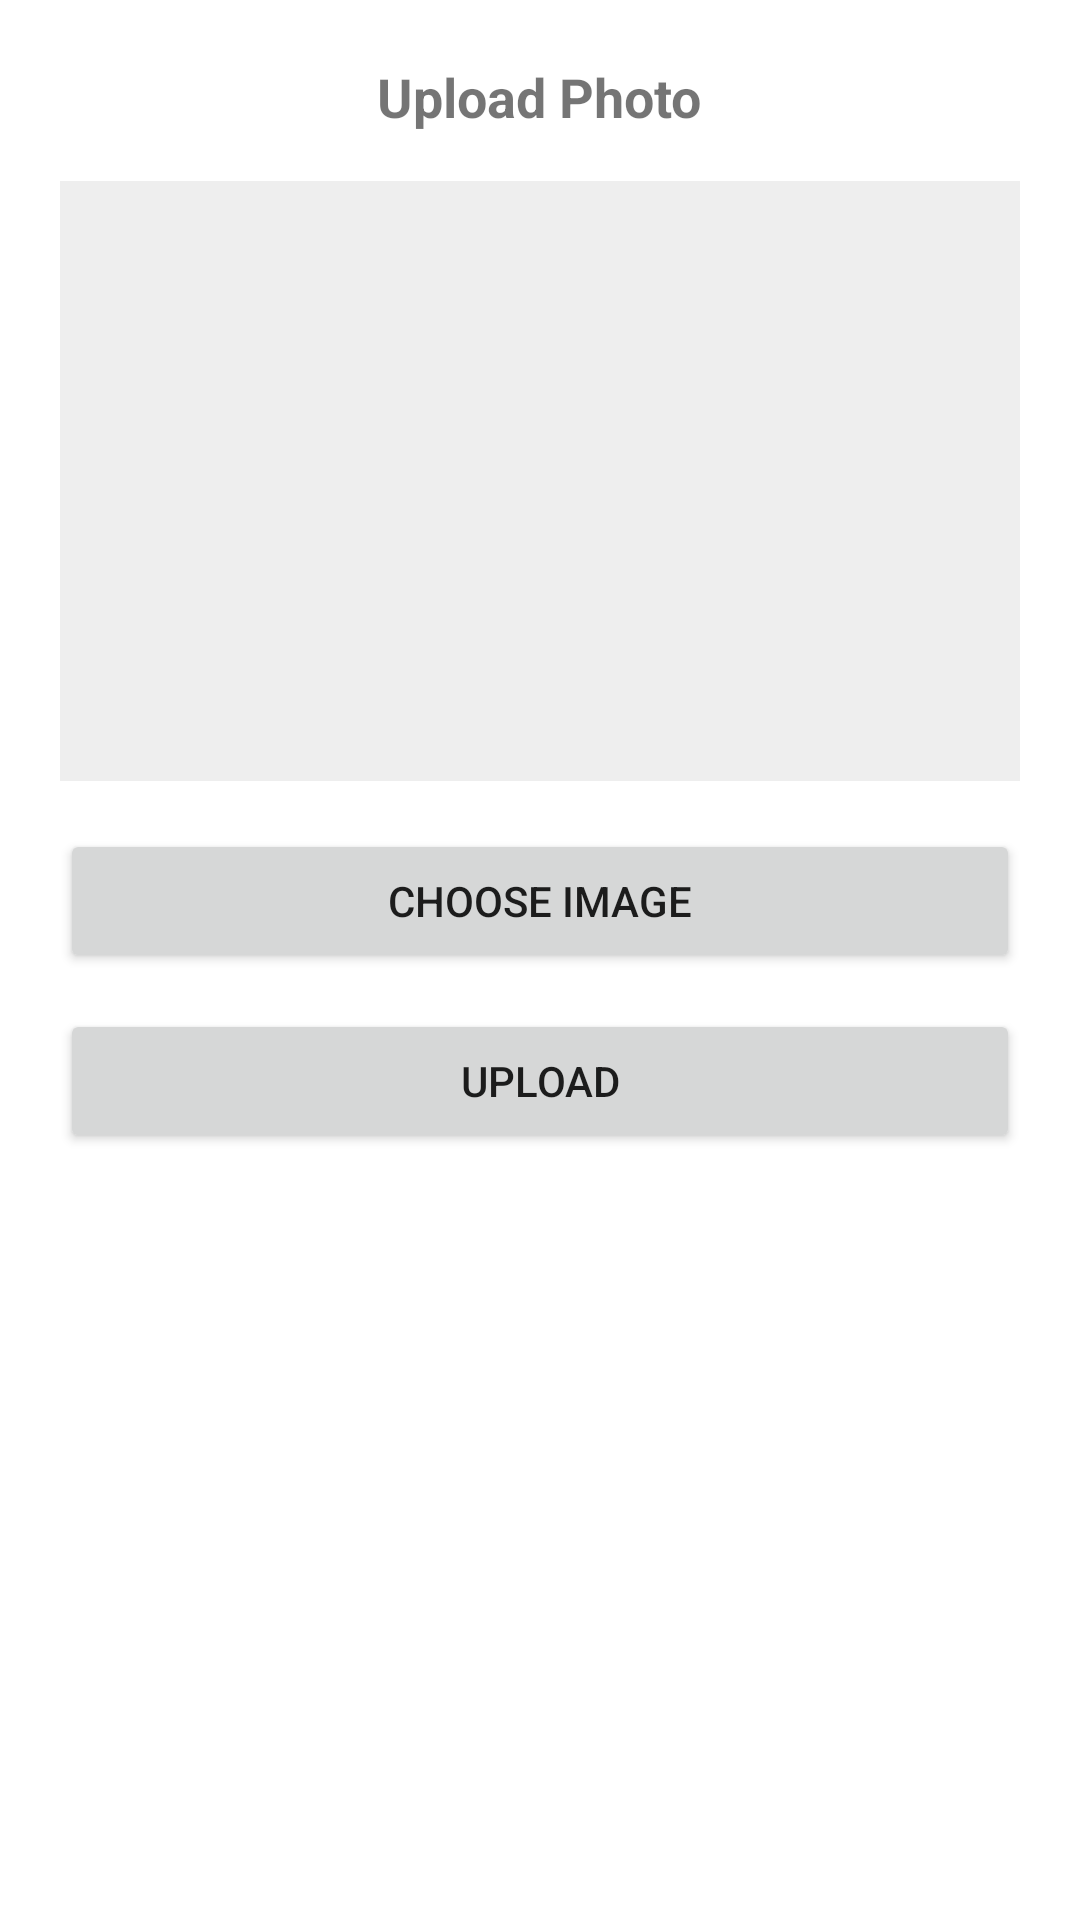

Here is an Android app screen rendered from its layout file. Give the layout XML and the strings, colors and styles it references.
<!-- AndroidManifest.xml: application theme Theme.YouthSphere -->
<!-- res/layout/upload_photo_dialog.xml -->
<?xml version="1.0" encoding="utf-8"?>
<LinearLayout xmlns:android="http://schemas.android.com/apk/res/android"
    android:orientation="vertical"
    android:padding="20dp"
    android:layout_width="match_parent"
    android:layout_height="wrap_content">

    <TextView
        android:id="@+id/tvDialogTitle"
        android:layout_width="wrap_content"
        android:layout_height="wrap_content"
        android:text="@string/upload_photo"
        android:textStyle="bold"
        android:textSize="18sp"
        android:layout_gravity="center" />

    <ImageView
        android:id="@+id/imgPreview"
        android:layout_width="match_parent"
        android:layout_height="200dp"
        android:scaleType="centerCrop"
        android:layout_marginTop="16dp"
        android:background="#EEE" />

    <Button
        android:id="@+id/btnChooseImage"
        android:layout_width="match_parent"
        android:layout_height="wrap_content"
        android:text="@string/choose_image"
        android:layout_marginTop="16dp"/>

    <Button
        android:id="@+id/btnUploadImage"
        android:layout_width="match_parent"
        android:layout_height="wrap_content"
        android:text="@string/upload"
        android:layout_marginTop="12dp"/>
</LinearLayout>
<!-- resources referenced by this layout -->
<resources>
  <string name="choose_image">Choose Image</string>
  <string name="upload">Upload</string>
  <string name="upload_photo">Upload Photo</string>
  <style name="Theme.YouthSphere" parent="Theme.MaterialComponents.DayNight.NoActionBar">
          
          <item name="colorPrimary">@color/indigo_600</item>
          <item name="colorPrimaryVariant">@color/indigo_800</item>
          <item name="colorOnPrimary">@color/white</item>
  
          
          <item name="colorSecondary">@color/amber_400</item>
          <item name="colorSecondaryVariant">@color/amber_600</item>
          <item name="colorOnSecondary">@color/black</item>
  
          
          <item name="android:windowBackground">@color/white</item>
          <item name="colorSurface">@color/white</item>
          <item name="colorOnBackground">@color/black</item>
          <item name="colorOnSurface">@color/black</item>
  
          
          <item name="android:statusBarColor">@color/indigo_800</item>
  
          
          <item name="actionBarTheme">@style/ThemeOverlay.MaterialComponents.Dark.ActionBar</item>
          <item name="actionBarPopupTheme">@style/ThemeOverlay.MaterialComponents.Light</item>
  
          
          <item name="popupMenuStyle">@style/PopupMenu.MaterialComponents</item>
      </style>
  <color name="indigo_600">#3949AB</color>
  <color name="indigo_800">#283593</color>
  <color name="white">#FFFFFF</color>
  <color name="amber_400">#FFCA28</color>
  <color name="amber_600">#FFB300</color>
  <color name="black">#000000</color>
  <style name="ThemeOverlay.MaterialComponents.Dark.ActionBar">
          <item name="android:textColorPrimary">@color/white</item>
          <item name="colorControlNormal">@color/white</item>
          <item name="android:textColorSecondary">@color/white</item>
      </style>
  <style name="ThemeOverlay.MaterialComponents.Light">
          <item name="android:textColorPrimary">@color/black</item>
          <item name="android:background">@color/white</item>
      </style>
  <style name="PopupMenu.MaterialComponents" parent="@style/Widget.MaterialComponents.PopupMenu">
          <item name="android:textColor">?attr/colorOnSurface</item>
          <item name="android:background">?attr/colorSurface</item>
          <item name="android:dropDownVerticalOffset">4dp</item>
      </style>
</resources>
